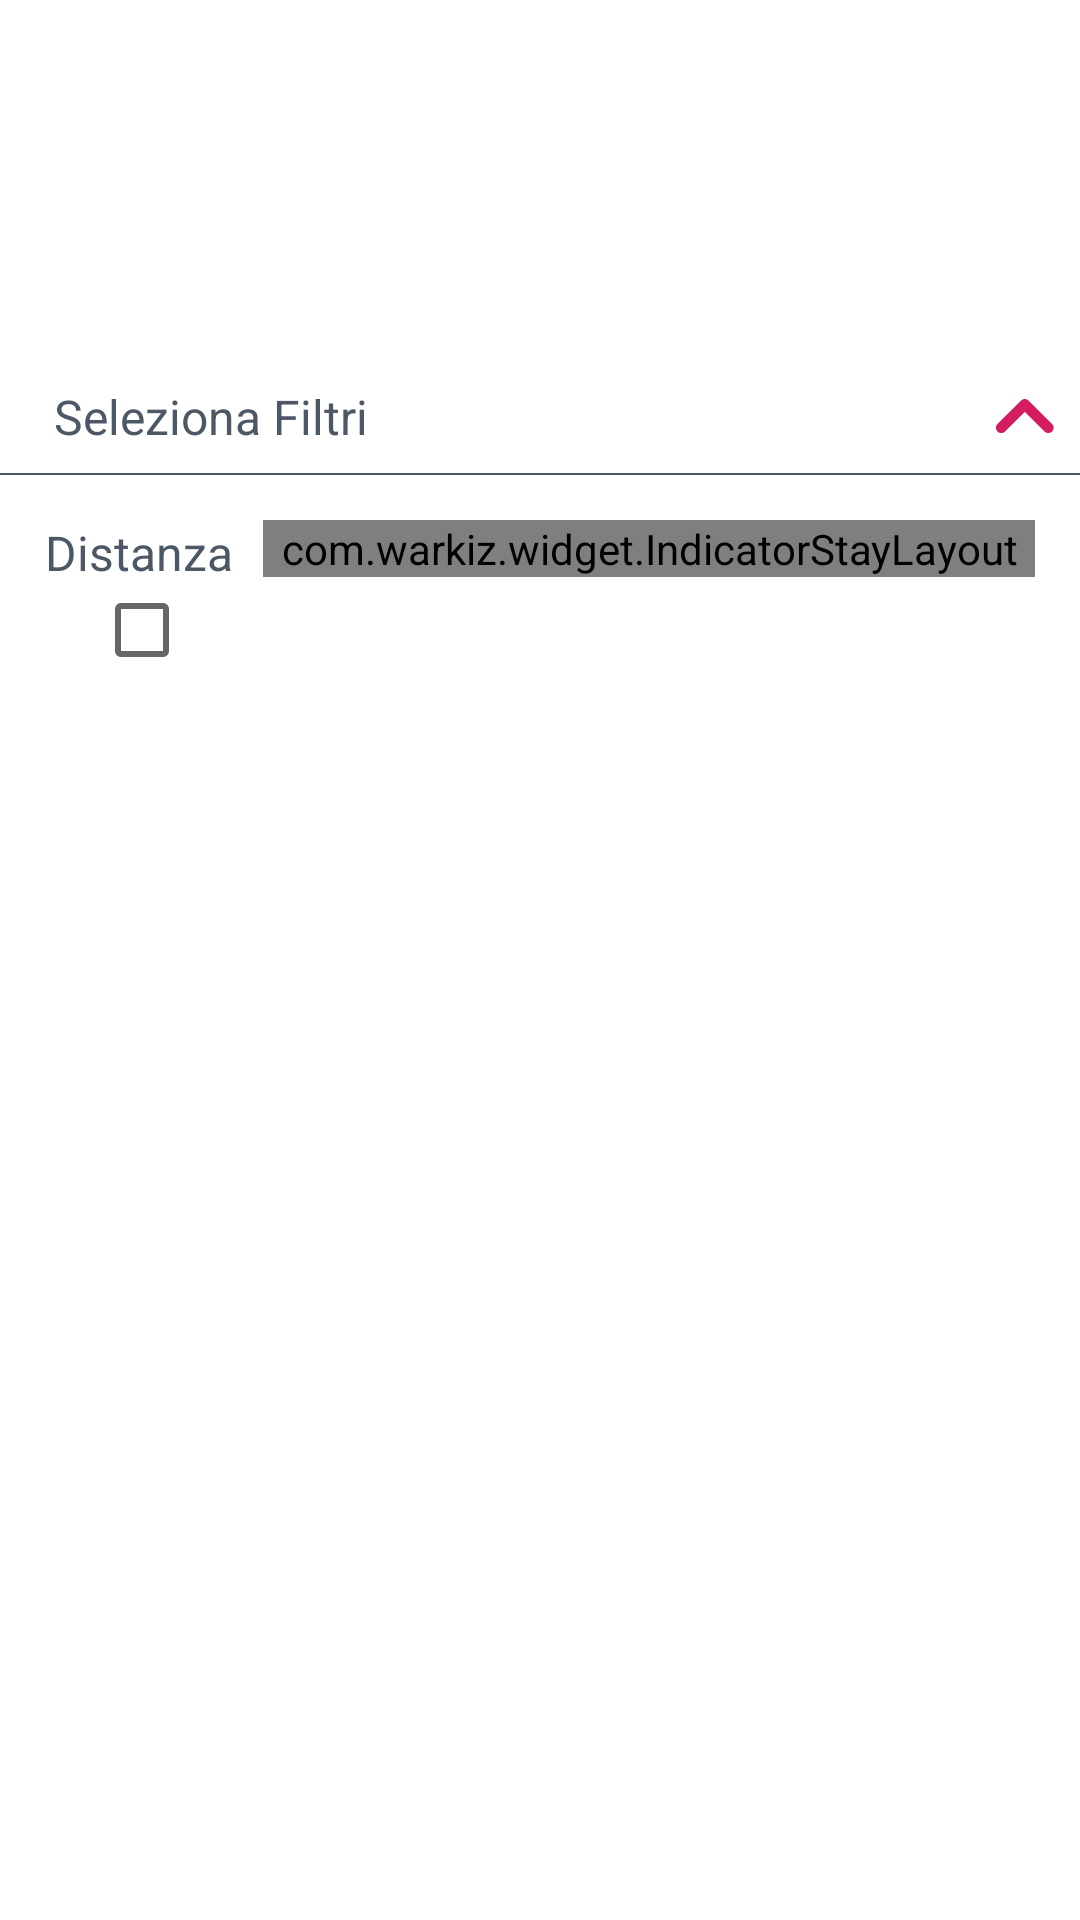

The Android layout XML behind this screen, and the referenced resources:
<!-- AndroidManifest.xml: activity theme AppTheme.NoActionBar -->
<!-- res/layout/activity_range.xml -->
<?xml version="1.0" encoding="utf-8"?>

<LinearLayout xmlns:android="http://schemas.android.com/apk/res/android"
    xmlns:app="http://schemas.android.com/apk/res-auto"
    android:layout_width="match_parent"
    android:layout_height="match_parent"
    android:background="@color/white"
    android:orientation="vertical">

    <android.support.v7.widget.Toolbar
        android:id="@+id/toolbar"
        android:layout_width="match_parent"
        android:layout_height="?attr/actionBarSize"
        android:background="?attr/colorPrimary"
        android:theme="@style/AppTheme.AppBarOverlay"
        android:visibility="gone"
        app:popupTheme="@style/AppTheme.PopupOverlay">

        <RelativeLayout
            android:layout_width="match_parent"
            android:layout_height="wrap_content">


            <TextView
                android:id="@+id/tvTitle"
                android:layout_width="wrap_content"
                android:layout_height="wrap_content"
                android:layout_centerInParent="true"
                android:text="Winefi24"
                android:textColor="@color/white"
                android:textSize="20sp" />

            <ImageView
                android:layout_width="30dp"
                android:layout_height="30dp"
                android:layout_alignParentRight="true"
                android:layout_marginRight="10dp"
                android:src="@drawable/iv_menu" />

        </RelativeLayout>


    </android.support.v7.widget.Toolbar>

    <android.support.v4.widget.NestedScrollView
        android:layout_width="match_parent"
        android:layout_height="match_parent"
        android:fillViewport="true"
        android:scrollbars="none">

        <LinearLayout
            android:layout_width="match_parent"
            android:layout_height="match_parent"
            android:orientation="vertical">

            <LinearLayout
                android:id="@+id/lout_slider_range"
                android:layout_width="match_parent"
                android:layout_height="wrap_content"
                android:orientation="vertical">

                <LinearLayout
                    android:id="@+id/lout_logo"
                    android:layout_width="match_parent"
                    android:layout_height="wrap_content"
                    android:gravity="center"
                    android:orientation="vertical"
                    android:padding="20dp">

                    <ImageView
                        android:id="@+id/ivIcon"
                        android:layout_width="80dp"
                        android:layout_height="80dp"
                        android:layout_gravity="center" />

                </LinearLayout>

                <LinearLayout
                    android:layout_width="match_parent"
                    android:layout_height="wrap_content"
                    android:orientation="vertical"
                    android:visibility="visible">

                    <RelativeLayout
                        android:id="@+id/lout_select_range"
                        android:layout_width="match_parent"
                        android:layout_height="wrap_content"
                        android:padding="8dp">


                        <TextView
                            android:id="@+id/tvName"
                            android:layout_width="wrap_content"
                            android:layout_height="wrap_content"
                            android:layout_alignParentLeft="true"
                            android:layout_centerVertical="true"
                            android:layout_marginLeft="10dp"
                            android:layout_marginRight="10dp"
                            android:layout_toLeftOf="@+id/ivArrow"
                            android:text="Seleziona Filtri"
                            android:textColor="@color/text_color"
                            android:textSize="16sp" />

                        <ImageView
                            android:id="@+id/ivArrow"
                            android:layout_width="20dp"
                            android:layout_height="20dp"
                            android:layout_alignParentRight="true"
                            android:layout_centerVertical="true"
                            android:background="@drawable/iv_up_arrow"
                            android:backgroundTint="@color/range_header" />


                    </RelativeLayout>

                    <ImageView
                        android:layout_width="match_parent"
                        android:layout_height="0.5dp"
                        android:background="@color/text_color" />


                    <LinearLayout
                        android:id="@+id/lout_set_seekbar"
                        android:layout_width="match_parent"
                        android:layout_height="wrap_content"
                        android:orientation="horizontal"
                        android:padding="15dp">

                        <LinearLayout
                            android:layout_width="wrap_content"
                            android:layout_height="wrap_content"
                            android:orientation="vertical">

                            <TextView
                                android:layout_width="wrap_content"
                                android:layout_height="wrap_content"
                                android:text="Distanza"
                                android:textColor="@color/text_color"
                                android:textSize="16sp" />

                            <CheckBox
                                android:id="@+id/ivChecked"
                                android:layout_width="30dp"
                                android:layout_height="30dp"
                                android:layout_gravity="center_horizontal"
                                android:checked="false" />

                        </LinearLayout>

                        <LinearLayout
                            android:layout_width="match_parent"
                            android:layout_height="wrap_content"
                            android:layout_marginLeft="10dp"
                            android:orientation="vertical">

                            <com.warkiz.widget.IndicatorStayLayout
                                android:layout_width="match_parent"
                                android:layout_height="wrap_content">

                                <com.warkiz.widget.IndicatorSeekBar
                                    android:id="@+id/indicatorSeekBar"
                                    android:layout_width="match_parent"
                                    android:layout_height="wrap_content"
                                    app:isb_max="200"
                                    app:isb_min="0"
                                    app:isb_only_thumb_draggable="true"
                                    app:isb_progress="25"
                                    app:isb_show_indicator="circular_bubble"
                                    app:isb_show_tick_texts="true"
                                    app:isb_ticks_count="2" />

                            </com.warkiz.widget.IndicatorStayLayout>


                        </LinearLayout>


                    </LinearLayout>

                </LinearLayout>

            </LinearLayout>


            <android.support.v7.widget.RecyclerView
                android:id="@+id/listwinfi"
                android:layout_width="match_parent"
                android:layout_height="match_parent"
                android:layout_gravity="bottom"
                android:scrollbars="none">

            </android.support.v7.widget.RecyclerView>


        </LinearLayout>

    </android.support.v4.widget.NestedScrollView>
</LinearLayout>
<!-- resources referenced by this layout -->
<resources>
  <color name="range_header">#D41C60</color>
  <color name="text_color">#4D5866</color>
  <color name="white">#ffffff</color>
  <!-- drawable iv_up_arrow: png bitmap (drawable-xhdpi, 1552 bytes) -->
  <style name="AppTheme.AppBarOverlay" parent="ThemeOverlay.AppCompat.Dark" />
  <style name="AppTheme.PopupOverlay" parent="ThemeOverlay.AppCompat.Light" />
  <style name="AppTheme.NoActionBar">
          <item name="windowActionBar">false</item>
          <item name="windowNoTitle">true</item>
      </style>
</resources>
